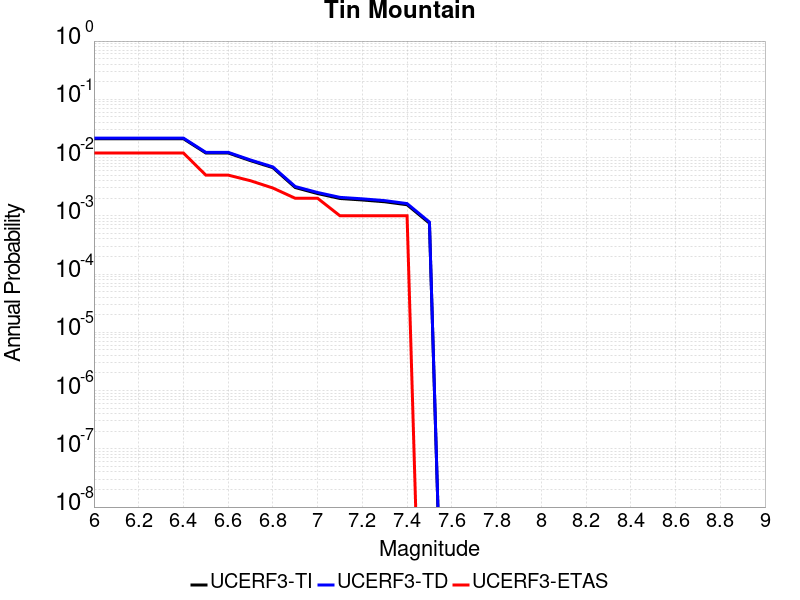

The file beside this chart, header and first rows:
Magnitude, UCERF3-TI Prob, UCERF3-TD Prob, UCERF3-ETAS Prob
6.0, 0.02108, 0.0216, 0.012
6.1, 0.02108, 0.0216, 0.012
6.2, 0.02108, 0.0216, 0.012
6.3, 0.02108, 0.0216, 0.012
6.4, 0.02108, 0.0216, 0.012
6.5, 0.012, 0.0123, 0.005
6.6, 0.012, 0.0123, 0.005
6.7, 0.008846, 0.009081, 0.004
6.8, 0.006716, 0.006909, 0.003
6.9, 0.003059, 0.00318, 0.002
7.0, 0.00241, 0.002513, 0.002
7.1, 0.001983, 0.002073, 0.001
7.2, 0.00187, 0.001956, 0.001
7.3, 0.001742, 0.001824, 0.001
7.4, 0.001549, 0.001621, 0.001
7.5, 7.472681E-4, 7.813881E-4, 0.0
